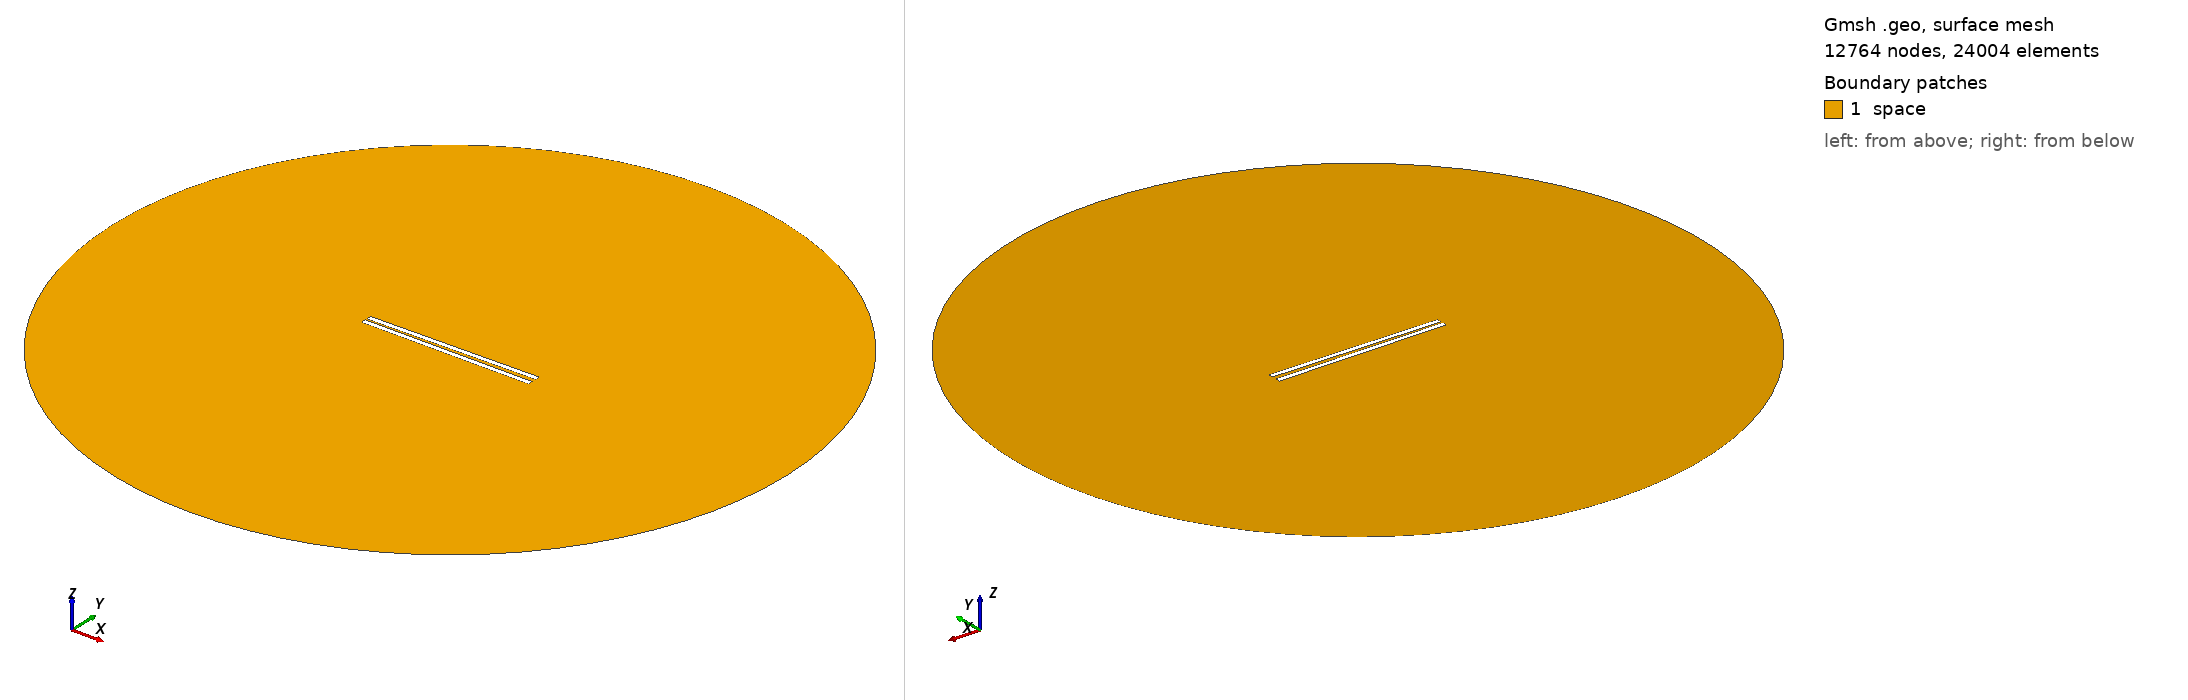

Gmsh geometry script, surface-meshed: 12764 nodes, 24004 surface elements. Boundary patches (legend numbers): 1 space. Left view from above one corner, right view from below the opposite corner. Legend entries are the model's physical surfaces. The drawing asked Gmsh for element sizes between 1% and 20% of the model's largest extent; the script's own settings can give other sizes.

=== 732.geo (drawn) ===
// Set the geometry kernel
SetFactory("OpenCASCADE");

//---------------------------------------
// Rectangles
//---------------------------------------

// Rectangle 1 (top)
Point(1) = {-49.51111111111111, 0.9166666666666666, 0, 1.0};
Point(2) = {49.51111111111111, 0.9166666666666666, 0, 1.0};
Point(3) = {49.51111111111111, 3.938888888888889, 0, 1.0};
Point(4) = {-49.51111111111111, 3.938888888888889, 0, 1.0};

Line(1) = {1, 2};
Line(2) = {2, 3};
Line(3) = {3, 4};
Line(4) = {4, 1};

Line Loop(1) = {1, 2, 3, 4};
Plane Surface(1) = {1};

Rotate { {0, 0, 1}, {0,  0.9166666666666666,  0}, 0.014 } {
  Surface{1};
}

// Rectangle 2 (bottom)
Point(5) = {-49.51111111111111, -0.9166666666666666, 0, 1.0};
Point(6) = {49.51111111111111, -0.9166666666666666, 0, 1.0};
Point(7) = {49.51111111111111, -3.938888888888889, 0, 1.0};
Point(8) = {-49.51111111111111, -3.938888888888889, 0, 1.0};

Line(5) = {5, 6};
Line(6) = {6, 7};
Line(7) = {7, 8};
Line(8) = {8, 5};

Line Loop(2) = {5, 6, 7, 8};
Plane Surface(2) = {2}; 


//---------------------------------------
// Circle
//---------------------------------------

// Define points
Point(9) = {0, 0, 0};        // Center
Point(10) = {200, 0, 0};     // Start point
Point(11) = {0, 200, 0};     // 90 degrees
Point(12) = {-200, 0, 0};    // 180 degrees
Point(13) = {0, -200, 0};    // 270 degrees

// Define circle arcs (each needs start, center, end)
Circle(9) = {10, 9, 11};
Circle(10) = {11, 9, 12};
Circle(11) = {12, 9, 13};
Circle(12) = {13, 9, 10};

// Define curve loop and surface if needed
Curve Loop(3) = {9, 10, 11, 12};
Surface(3) = {3};

// Subtract Rectangles from Circle
BooleanDifference{ Surface{3}; Delete; }{ Surface{1}; Surface{2}; Delete; }

//---------------------------------------
// Transfinite Lines and Surface
//---------------------------------------
r = 7;
Transfinite Line {1, 3} = 50*r Using Progression 1;
Transfinite Line {2, 4} = 2*r Using Progression 1;
Transfinite Line {5, 7} = 50*r Using Progression 1;
Transfinite Line {6, 8} = 2*r Using Progression 1;
Transfinite Line {9, 10, 11, 12} = 20 Using Progression 1;

//---------------------------------------
// Define Physical Groups
//---------------------------------------                

//--- Physical Curves
// Physical groups for boundaries
Physical Line("force_segment", 10) = {1};
Physical Line("upper_plate", 11) = {2, 3, 4};
Physical Line("lower_plate", 12) = {5, 6, 7, 8};
Physical Line("boundary", 20) = {9, 10, 11, 12};

//--- Physical Surfaces
Physical Surface("space", 30) = {3};

//---------------------------------------
// 6. Generate the Mesh
//---------------------------------------
Mesh 2;  // 2D mesh generation
